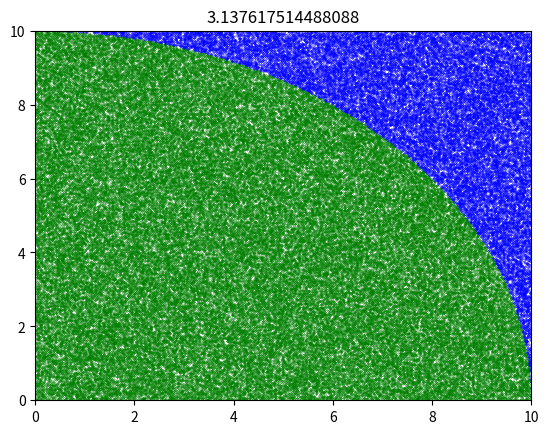

Write Python code to recreate this figure.
import random as rand 
import matplotlib.pylab as plt

RADIUS = 10
TOTAL = 155300
points_cor_x = []
points_cor_y = []

outside_points_cor_x = []
outside_points_cor_y = []

plt.xlim(0, RADIUS)
plt.ylim(0, RADIUS)

INSIDE = 0 
pi_number = 0
for _ in range(0, TOTAL):
    x = rand.uniform(0, RADIUS)
    y = rand.uniform(0, RADIUS)
    if x * x + y * y < RADIUS * RADIUS:
        points_cor_x.append(x)
        points_cor_y.append(y)
        INSIDE += 1
        pi_number = INSIDE / TOTAL * 4
    else:
        outside_points_cor_x.append(x)
        outside_points_cor_y.append(y) 

plt.scatter(points_cor_x, points_cor_y,s = 0.08, c='g')
plt.scatter(outside_points_cor_x, outside_points_cor_y,s = 0.08, c='b')
plt.title(pi_number)   
plt.show()